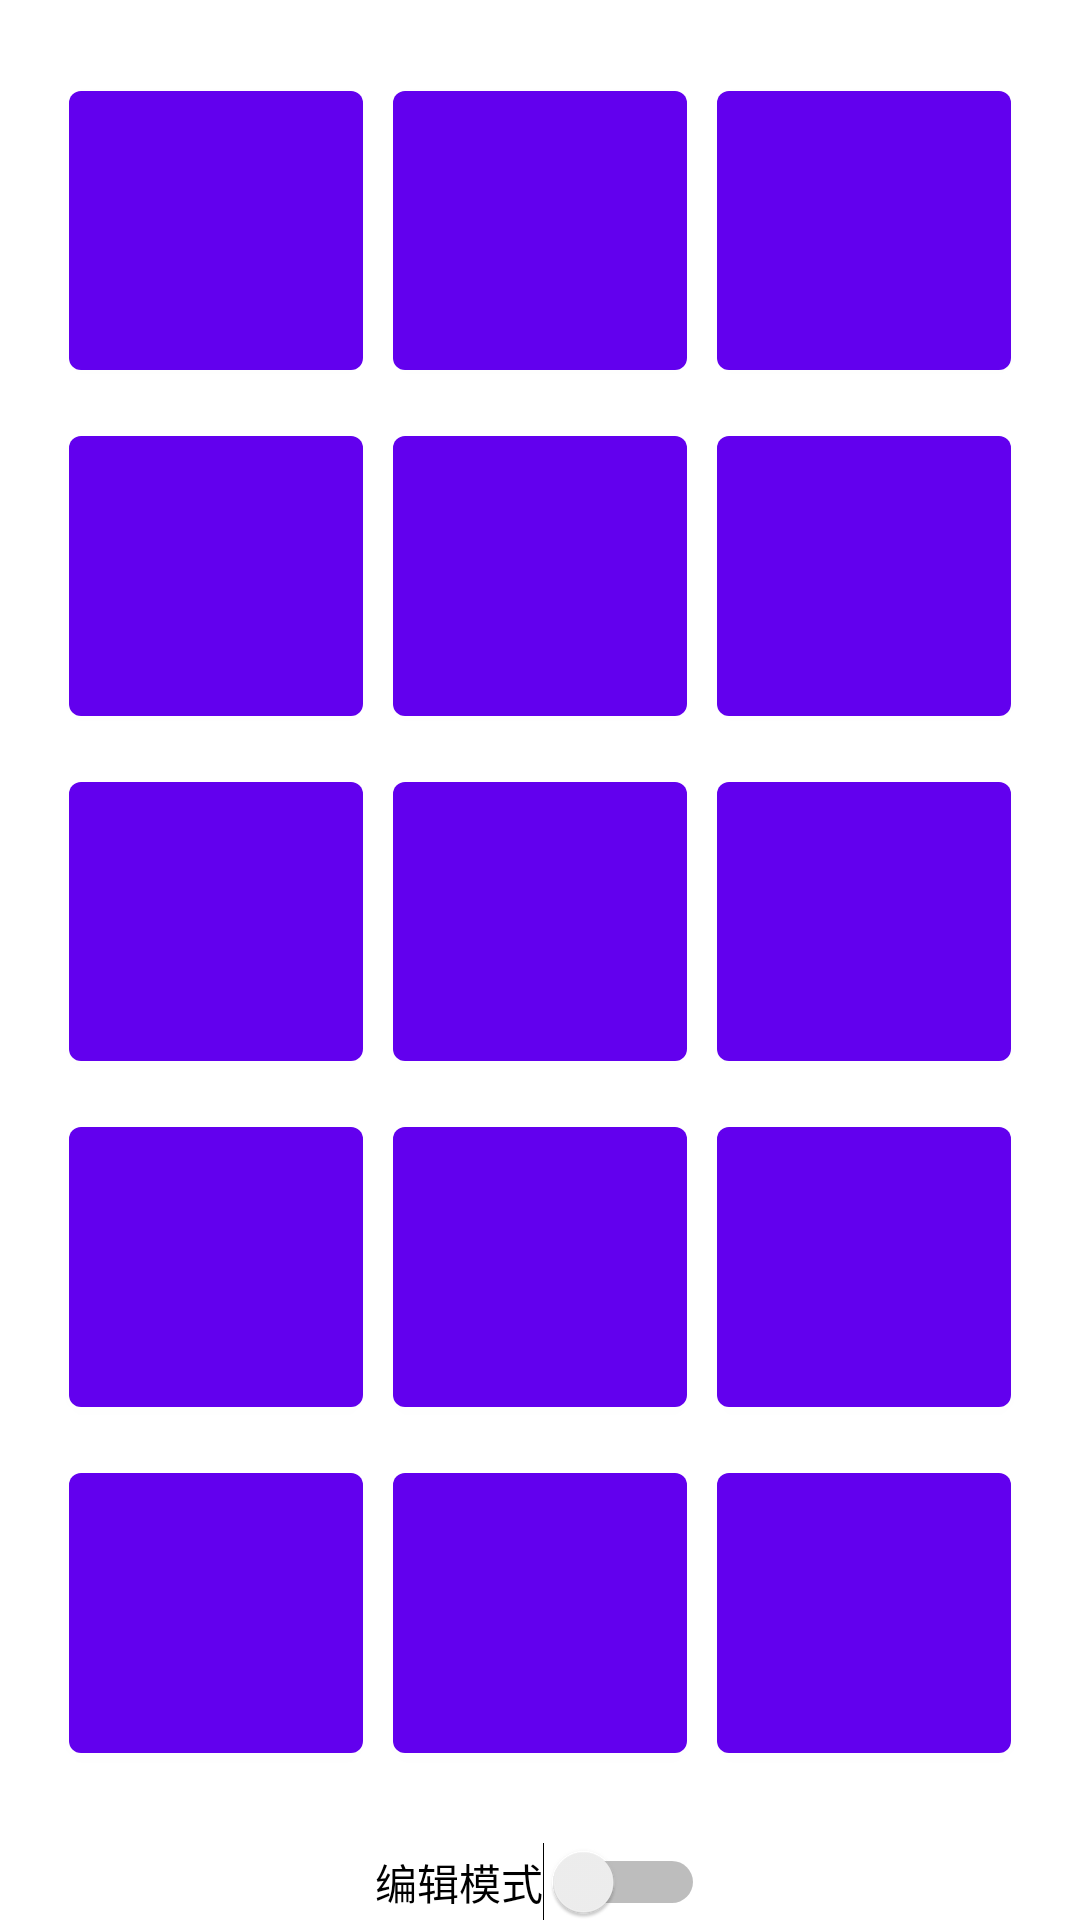

Produce the Android XML layout that renders to this screen, including the resource entries it uses.
<!-- AndroidManifest.xml: application theme Theme.SerialPort -->
<!-- res/layout/fragment_keyboard.xml -->
<?xml version="1.0" encoding="utf-8"?>
<androidx.constraintlayout.widget.ConstraintLayout xmlns:android="http://schemas.android.com/apk/res/android"
    xmlns:app="http://schemas.android.com/apk/res-auto"
    xmlns:tools="http://schemas.android.com/tools"
    android:layout_width="match_parent"
    android:layout_height="match_parent"
    tools:context=".fragment.KeyboardFragment">

    <Button
        android:id="@+id/button8"
        android:layout_width="0dp"
        android:layout_height="0dp"
        android:layout_margin="5dp"
        app:layout_constraintBottom_toTopOf="@+id/guideline9"
        app:layout_constraintEnd_toStartOf="@+id/guideline7"
        app:layout_constraintStart_toStartOf="@+id/guideline5"
        app:layout_constraintTop_toTopOf="@+id/guideline8" />

    <Button
        android:id="@+id/button9"
        android:layout_width="0dp"
        android:layout_height="0dp"
        android:layout_margin="5dp"
        app:layout_constraintBottom_toTopOf="@+id/guideline9"
        app:layout_constraintEnd_toStartOf="@+id/guideline4"
        app:layout_constraintStart_toStartOf="@+id/guideline7"
        app:layout_constraintTop_toTopOf="@+id/guideline8" />

    <Button
        android:id="@+id/button7"
        android:layout_width="0dp"
        android:layout_height="0dp"
        android:layout_margin="5dp"
        app:layout_constraintBottom_toTopOf="@+id/guideline9"
        app:layout_constraintEnd_toStartOf="@+id/guideline5"
        app:layout_constraintStart_toStartOf="@+id/guideline3"
        app:layout_constraintTop_toTopOf="@+id/guideline8" />

    <Button
        android:id="@+id/button14"
        android:layout_width="0dp"
        android:layout_height="0dp"
        android:layout_margin="5dp"
        app:layout_constraintBottom_toTopOf="@+id/guideline11"
        app:layout_constraintEnd_toStartOf="@+id/guideline7"
        app:layout_constraintStart_toStartOf="@+id/guideline5"
        app:layout_constraintTop_toTopOf="@+id/guideline10" />

    <Button
        android:id="@+id/button13"
        android:layout_width="0dp"
        android:layout_height="0dp"
        android:layout_margin="5dp"
        app:layout_constraintBottom_toTopOf="@+id/guideline11"
        app:layout_constraintEnd_toStartOf="@+id/guideline5"
        app:layout_constraintStart_toStartOf="@+id/guideline3"
        app:layout_constraintTop_toTopOf="@+id/guideline10" />

    <Button
        android:id="@+id/button15"
        android:layout_width="0dp"
        android:layout_height="0dp"
        android:layout_margin="5dp"
        app:layout_constraintBottom_toTopOf="@+id/guideline11"
        app:layout_constraintEnd_toStartOf="@+id/guideline4"
        app:layout_constraintStart_toStartOf="@+id/guideline7"
        app:layout_constraintTop_toTopOf="@+id/guideline10" />

    <Button
        android:id="@+id/button12"
        android:layout_width="0dp"
        android:layout_height="0dp"
        android:layout_margin="5dp"
        app:layout_constraintBottom_toTopOf="@+id/guideline10"
        app:layout_constraintEnd_toStartOf="@+id/guideline4"
        app:layout_constraintStart_toStartOf="@+id/guideline7"
        app:layout_constraintTop_toTopOf="@+id/guideline9" />

    <Button
        android:id="@+id/button11"
        android:layout_width="0dp"
        android:layout_height="0dp"
        android:layout_margin="5dp"
        app:layout_constraintBottom_toTopOf="@+id/guideline10"
        app:layout_constraintEnd_toStartOf="@+id/guideline7"
        app:layout_constraintStart_toStartOf="@+id/guideline5"
        app:layout_constraintTop_toTopOf="@+id/guideline9" />

    <Button
        android:id="@+id/button10"
        android:layout_width="0dp"
        android:layout_height="0dp"
        android:layout_margin="5dp"
        app:layout_constraintBottom_toTopOf="@+id/guideline10"
        app:layout_constraintEnd_toStartOf="@+id/guideline5"
        app:layout_constraintStart_toStartOf="@+id/guideline3"
        app:layout_constraintTop_toTopOf="@+id/guideline9" />

    <Button
        android:id="@+id/button2"
        android:layout_width="0dp"
        android:layout_height="0dp"
        android:layout_margin="5dp"
        app:layout_constraintBottom_toTopOf="@+id/guideline6"
        app:layout_constraintEnd_toStartOf="@+id/guideline7"
        app:layout_constraintStart_toStartOf="@+id/guideline5"
        app:layout_constraintTop_toTopOf="@+id/guideline2" />

    <Button
        android:id="@+id/button4"
        android:layout_width="0dp"
        android:layout_height="0dp"
        android:layout_margin="5dp"
        app:layout_constraintBottom_toTopOf="@+id/guideline8"
        app:layout_constraintEnd_toStartOf="@+id/guideline5"
        app:layout_constraintStart_toStartOf="@+id/guideline3"
        app:layout_constraintTop_toTopOf="@+id/guideline6" />

    <Button
        android:id="@+id/button5"
        android:layout_width="0dp"
        android:layout_height="0dp"
        android:layout_margin="5dp"
        app:layout_constraintBottom_toTopOf="@+id/guideline8"
        app:layout_constraintEnd_toStartOf="@+id/guideline7"
        app:layout_constraintStart_toStartOf="@+id/guideline5"
        app:layout_constraintTop_toTopOf="@+id/guideline6" />

    <Button
        android:id="@+id/button6"
        android:layout_width="0dp"
        android:layout_height="0dp"
        android:layout_margin="5dp"
        app:layout_constraintBottom_toTopOf="@+id/guideline8"
        app:layout_constraintEnd_toStartOf="@+id/guideline4"
        app:layout_constraintStart_toStartOf="@+id/guideline7"
        app:layout_constraintTop_toTopOf="@+id/guideline6" />

    <Button
        android:id="@+id/button1"
        android:layout_width="0dp"
        android:layout_height="0dp"
        android:layout_margin="5dp"
        app:layout_constraintBottom_toTopOf="@+id/guideline6"
        app:layout_constraintEnd_toStartOf="@+id/guideline5"
        app:layout_constraintStart_toStartOf="@+id/guideline3"
        app:layout_constraintTop_toTopOf="@+id/guideline2"
        app:layout_constraintVertical_bias="0.518" />

    <Button
        android:id="@+id/button3"
        android:layout_width="0dp"
        android:layout_height="0dp"
        android:layout_margin="5dp"
        app:layout_constraintBottom_toTopOf="@+id/guideline6"
        app:layout_constraintEnd_toStartOf="@+id/guideline4"
        app:layout_constraintStart_toStartOf="@+id/guideline7"
        app:layout_constraintTop_toTopOf="@+id/guideline2" />

    <Switch
        android:id="@+id/switchKeyboard"
        android:layout_width="wrap_content"
        android:layout_height="wrap_content"
        android:text="编辑模式"
        app:layout_constraintBottom_toTopOf="@+id/guideline"
        app:layout_constraintEnd_toEndOf="parent"
        app:layout_constraintStart_toStartOf="parent"
        app:layout_constraintTop_toTopOf="@+id/guideline" />

    <androidx.constraintlayout.widget.Guideline
        android:id="@+id/guideline"
        android:layout_width="wrap_content"
        android:layout_height="wrap_content"
        android:orientation="horizontal"
        app:layout_constraintGuide_percent="0.98" />

    <androidx.constraintlayout.widget.Guideline
        android:id="@+id/guideline2"
        android:layout_width="wrap_content"
        android:layout_height="wrap_content"
        android:orientation="horizontal"
        app:layout_constraintGuide_percent="0.03" />

    <androidx.constraintlayout.widget.Guideline
        android:id="@+id/guideline3"
        android:layout_width="wrap_content"
        android:layout_height="wrap_content"
        android:orientation="vertical"
        app:layout_constraintGuide_percent="0.05" />

    <androidx.constraintlayout.widget.Guideline
        android:id="@+id/guideline4"
        android:layout_width="wrap_content"
        android:layout_height="wrap_content"
        android:orientation="vertical"
        app:layout_constraintGuide_percent="0.95" />

    <androidx.constraintlayout.widget.Guideline
        android:id="@+id/guideline5"
        android:layout_width="wrap_content"
        android:layout_height="wrap_content"
        android:orientation="vertical"
        app:layout_constraintGuide_percent="0.35" />

    <androidx.constraintlayout.widget.Guideline
        android:id="@+id/guideline6"
        android:layout_width="wrap_content"
        android:layout_height="wrap_content"
        android:orientation="horizontal"
        app:layout_constraintGuide_percent="0.21" />

    <androidx.constraintlayout.widget.Guideline
        android:id="@+id/guideline7"
        android:layout_width="wrap_content"
        android:layout_height="wrap_content"
        android:orientation="vertical"
        app:layout_constraintGuide_percent="0.65" />

    <androidx.constraintlayout.widget.Guideline
        android:id="@+id/guideline8"
        android:layout_width="wrap_content"
        android:layout_height="wrap_content"
        android:orientation="horizontal"
        app:layout_constraintGuide_percent="0.39" />

    <androidx.constraintlayout.widget.Guideline
        android:id="@+id/guideline9"
        android:layout_width="wrap_content"
        android:layout_height="wrap_content"
        android:orientation="horizontal"
        app:layout_constraintGuide_percent="0.57" />

    <androidx.constraintlayout.widget.Guideline
        android:id="@+id/guideline10"
        android:layout_width="wrap_content"
        android:layout_height="wrap_content"
        android:orientation="horizontal"
        app:layout_constraintGuide_percent="0.75" />

    <androidx.constraintlayout.widget.Guideline
        android:id="@+id/guideline11"
        android:layout_width="wrap_content"
        android:layout_height="wrap_content"
        android:orientation="horizontal"
        app:layout_constraintGuide_percent="0.93" />


</androidx.constraintlayout.widget.ConstraintLayout>
<!-- resources referenced by this layout -->
<resources>
  <style name="Theme.SerialPort" parent="Theme.MaterialComponents.DayNight.DarkActionBar">
          
          <item name="colorPrimary">@color/purple_500</item>
          <item name="colorPrimaryVariant">@color/purple_700</item>
          <item name="colorOnPrimary">@color/white</item>
          
          <item name="colorSecondary">@color/teal_200</item>
          <item name="colorSecondaryVariant">@color/teal_700</item>
          <item name="colorOnSecondary">@color/black</item>
          
          <item name="android:statusBarColor" tools:targetApi="l">?attr/colorPrimaryVariant</item>
          
      </style>
  <color name="purple_500">#FF6200EE</color>
  <color name="purple_700">#FF3700B3</color>
  <color name="white">#FFFFFFFF</color>
  <color name="teal_200">#FF03DAC5</color>
  <color name="teal_700">#FF018786</color>
  <color name="black">#FF000000</color>
</resources>
